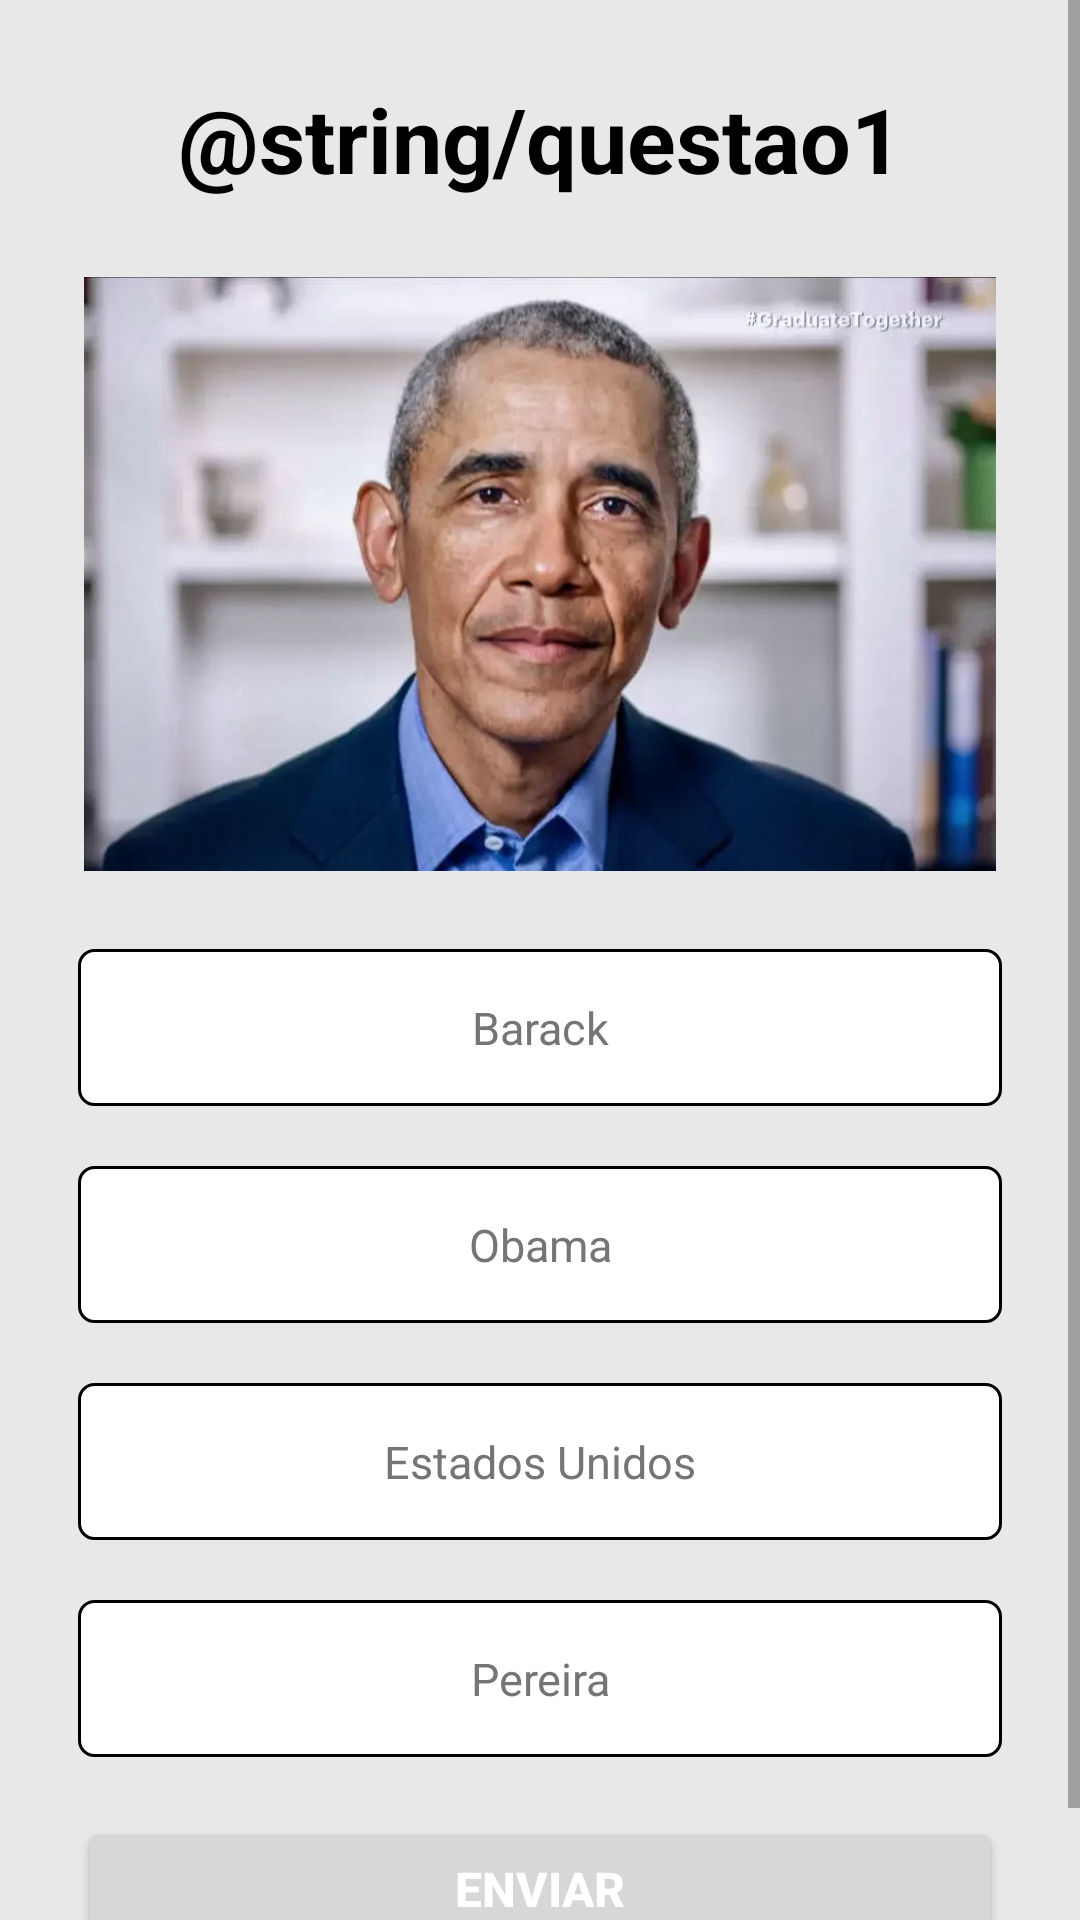

Android layout source for this screen:
<!-- AndroidManifest.xml: application theme Theme.AppQuiz3bimestre -->
<!-- res/layout/activity_question.xml -->
<?xml version="1.0" encoding="utf-8"?>
<ScrollView xmlns:android="http://schemas.android.com/apk/res/android"
    xmlns:app="http://schemas.android.com/apk/res-auto"
    xmlns:tools="http://schemas.android.com/tools"
    android:layout_width="match_parent"
    android:layout_height="match_parent"
    tools:context=".question"
    android:background="#E8E8E8">

    <LinearLayout
        android:layout_width="match_parent"
        android:layout_height="wrap_content"
        android:orientation="vertical"
        android:padding="16dp"
        android:gravity="center">

        <TextView
            android:id="@+id/tv_question"
            android:layout_width="match_parent"
            android:layout_height="wrap_content"
            android:layout_margin="10dp"
            android:textStyle="bold"
            android:textSize="30sp"
            android:gravity="center"
            android:textColor="@color/black"
            android:text="@string/questao1"/>

        <ImageView
            android:id="@+id/iv_question"
            android:layout_width="wrap_content"
            android:layout_height="198dp"
            android:layout_marginTop="16dp"
            android:src="@drawable/questao1_barack" />
        
        <LinearLayout
            android:layout_width="match_parent"
            android:layout_height="wrap_content"
            android:layout_marginTop="16dp"
            android:gravity="center_vertical"
            android:orientation="horizontal">

        </LinearLayout>

        <TextView
            android:id="@+id/answer_one"
            android:layout_width="match_parent"
            android:layout_height="match_parent"
            android:layout_marginStart="10dp"
            android:layout_marginTop="10dp"
            android:layout_marginEnd="10dp"
            android:layout_marginBottom="10dp"
            android:background="@drawable/default_border_bg"
            android:clickable="true"
            android:gravity="center"
            android:padding="16dp"
            android:text="@string/answer_one_question_one"
            android:textColor="#757575"
            android:textSize="15sp" />

        <TextView
            android:id="@+id/answer_two"
            android:layout_width="match_parent"
            android:layout_height="match_parent"
            android:layout_marginStart="10dp"
            android:layout_marginTop="10dp"
            android:layout_marginEnd="10dp"
            android:layout_marginBottom="10dp"
            android:background="@drawable/default_border_bg"
            android:clickable="true"
            android:gravity="center"
            android:padding="16dp"
            android:text="@string/answer_two_question_one"
            android:textColor="#757575"
            android:textSize="15sp" />

        <TextView
            android:id="@+id/answer_three"
            android:layout_width="match_parent"
            android:layout_height="match_parent"
            android:layout_marginStart="10dp"
            android:layout_marginTop="10dp"
            android:layout_marginEnd="10dp"
            android:layout_marginBottom="10dp"
            android:background="@drawable/default_border_bg"
            android:clickable="true"
            android:gravity="center"
            android:padding="16dp"
            android:text="@string/answer__three_question__one"
            android:textColor="#757575"
            android:textSize="15sp" />

        <TextView
            android:id="@+id/answer_four"
            android:layout_width="match_parent"
            android:layout_height="match_parent"
            android:layout_marginStart="10dp"
            android:layout_marginTop="10dp"
            android:layout_marginEnd="10dp"
            android:layout_marginBottom="10dp"
            android:background="@drawable/default_border_bg"
            android:clickable="true"
            android:gravity="center"
            android:padding="16dp"
            android:text="@string/answer_four_question_one"
            android:textColor="#757575"
            android:textSize="15sp" />

        <Button
            android:id="@+id/btn_submit"
            android:layout_width="match_parent"
            android:layout_height="wrap_content"
            android:layout_margin="10dp"
            android:text="@string/send_button"
            android:textStyle="bold"
            android:textSize="16sp"
            android:textColor="@color/white"/>

    </LinearLayout>


</ScrollView>
<!-- resources referenced by this layout -->
<resources>
  <!-- drawable default_border_bg (drawable) -->
  <?xml version="1.0" encoding="utf-8"?>
  <shape xmlns:android="http://schemas.android.com/apk/res/android"
      android:shape="rectangle">
      <stroke
          android:width="1dp"
          android:color="@color/gray"/>
      <solid android:color="@color/white"/>
  
      <corners android:radius="5dp"/>
  
  </shape>
  <!-- drawable questao1_barack: png bitmap (drawable, 338767 bytes) -->
  <string name="answer__three_question__one">Estados Unidos</string>
  <string name="answer_four_question_one">Pereira</string>
  <string name="answer_one_question_one">Barack</string>
  <string name="answer_two_question_one">Obama</string>
  <string name="send_button">Enviar</string>
  <style name="Theme.AppQuiz3bimestre" parent="Theme.MaterialComponents.DayNight.DarkActionBar">
          
          <item name="colorPrimary">@color/purple_500</item>
          <item name="colorPrimaryVariant">@color/purple_700</item>
          <item name="colorOnPrimary">@color/white</item>
          
          <item name="colorSecondary">@color/teal_200</item>
          <item name="colorSecondaryVariant">@color/teal_700</item>
          <item name="colorOnSecondary">@color/black</item>
          
          <item name="android:statusBarColor" tools:targetApi="l">?attr/colorPrimaryVariant</item>
          
      </style>
  <!-- not gathered from this repository: default colours our renderer supplied (Android Studio template values) -->
  <color name="purple_500">#FF6200EE</color>
  <color name="purple_700">#FF3700B3</color>
  <color name="teal_200">#FF03DAC5</color>
  <color name="teal_700">#FF018786</color>
  <color name="black">#FF000000</color>
  <color name="white">#FFFFFFFF</color>
</resources>
